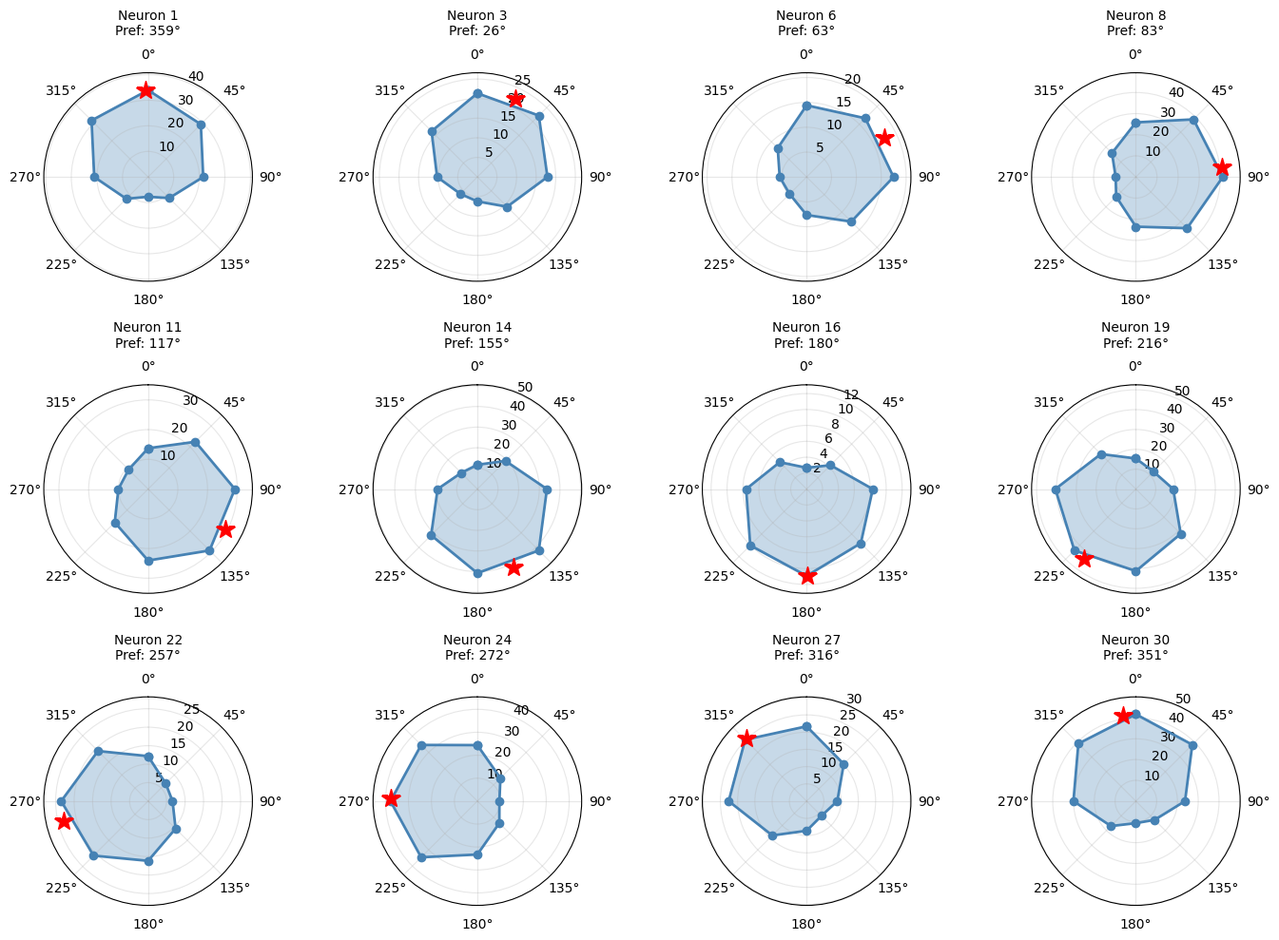
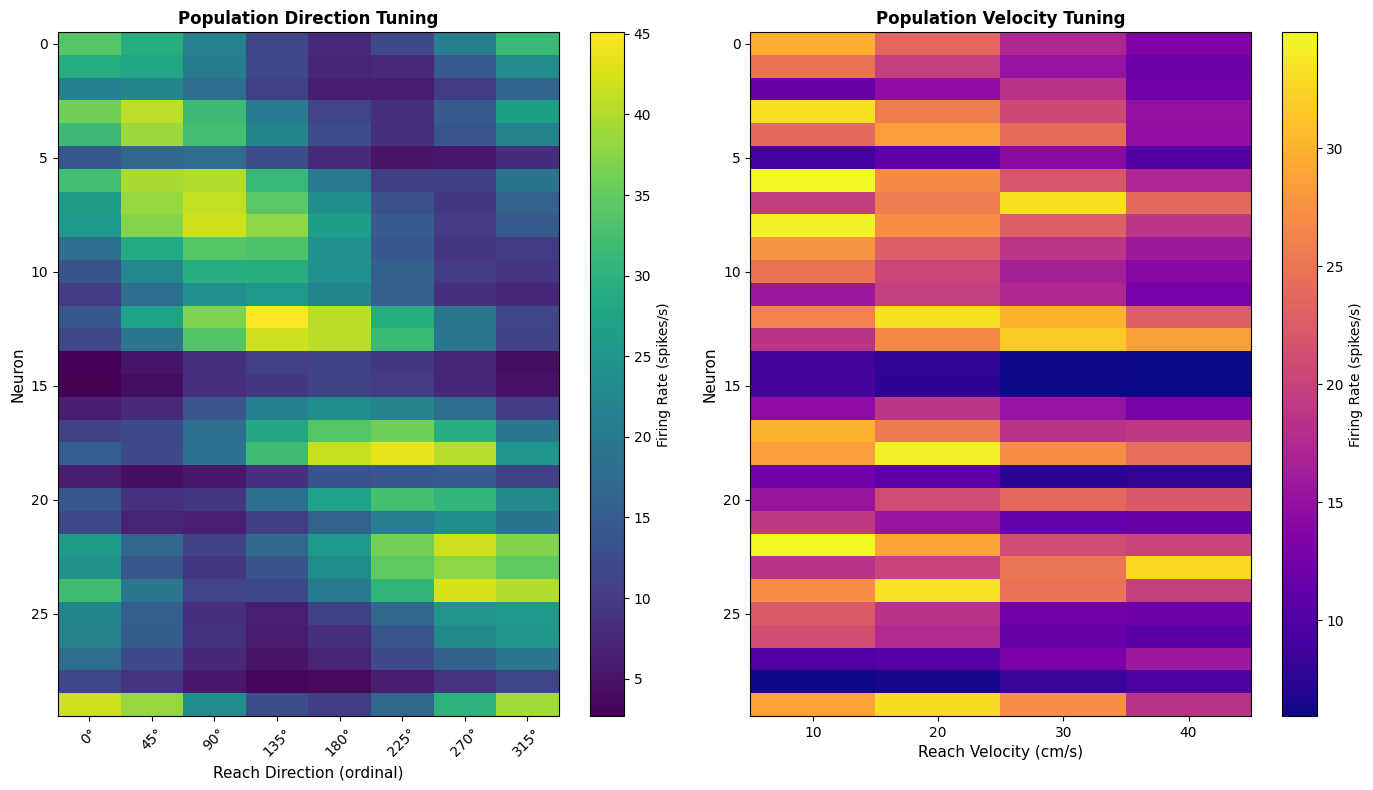
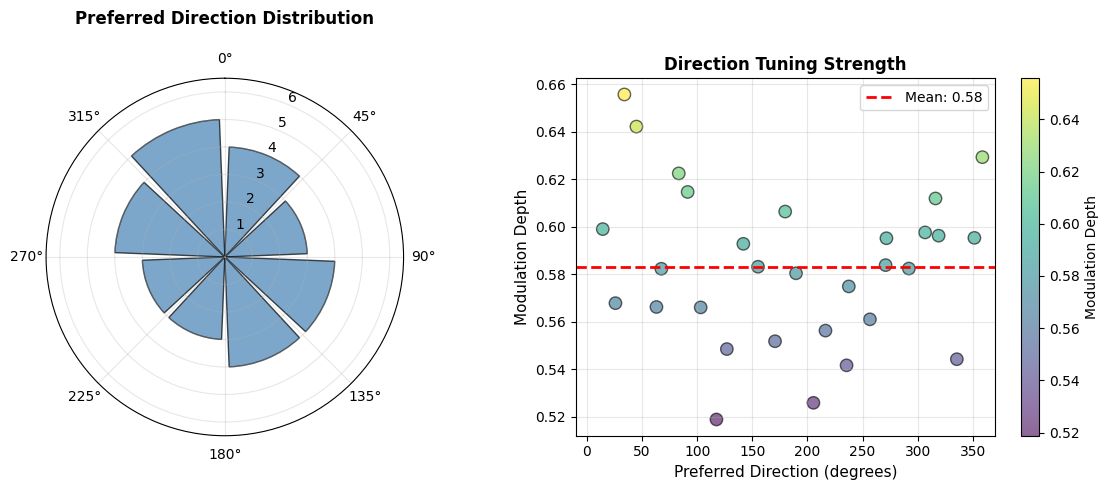
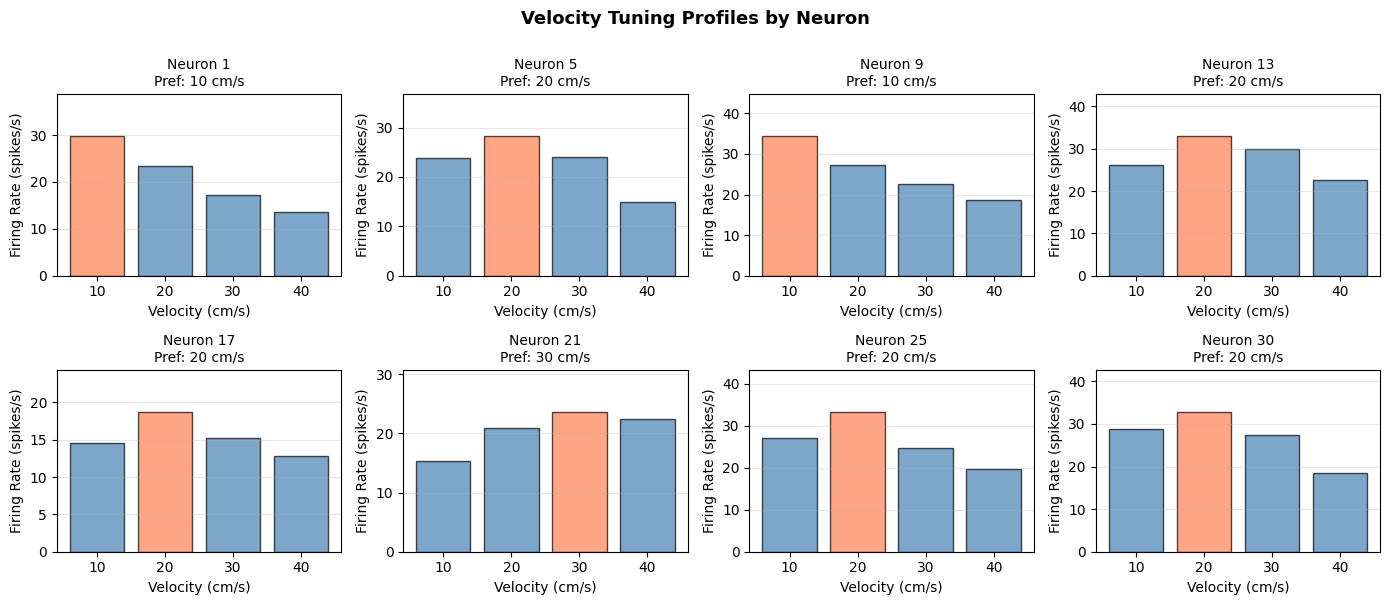
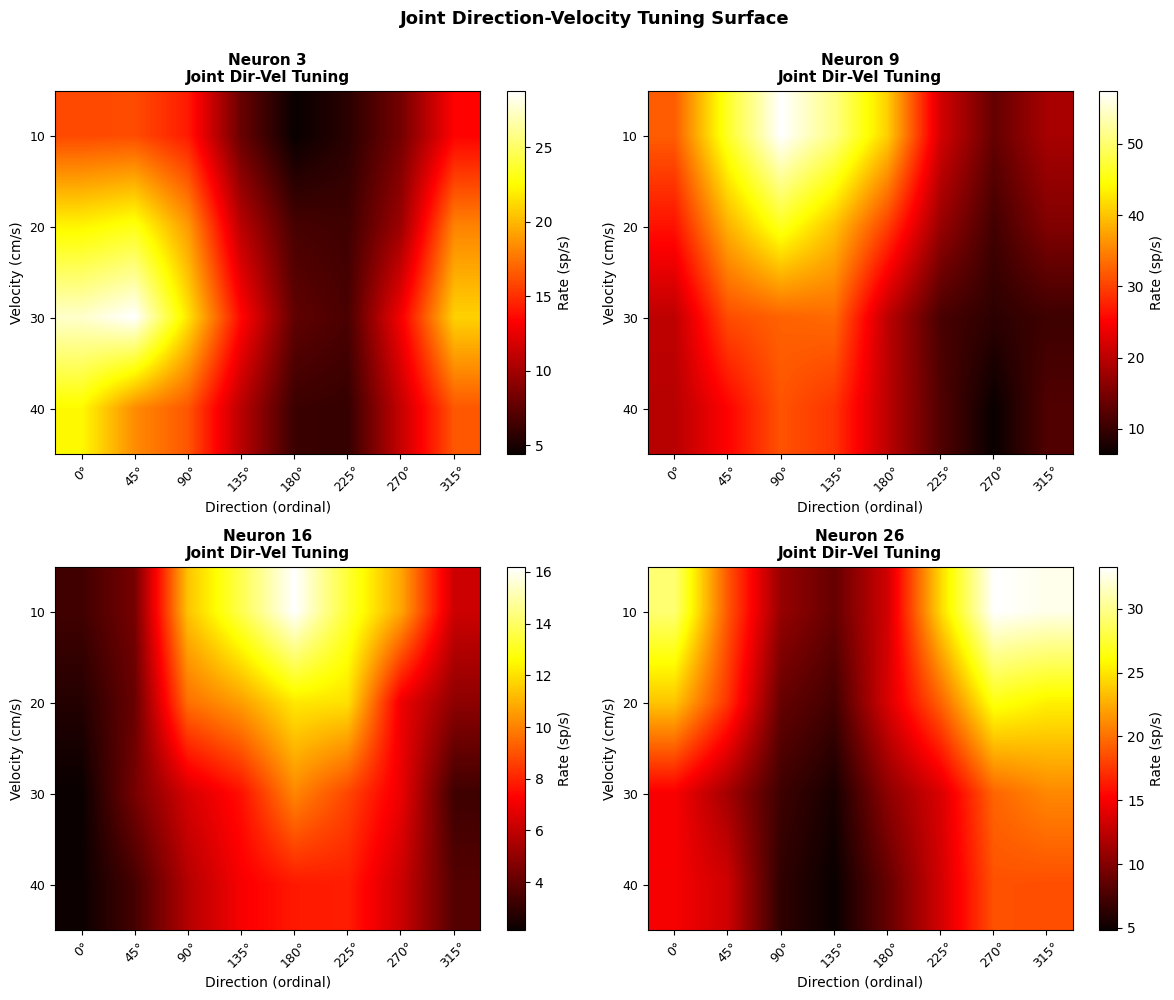
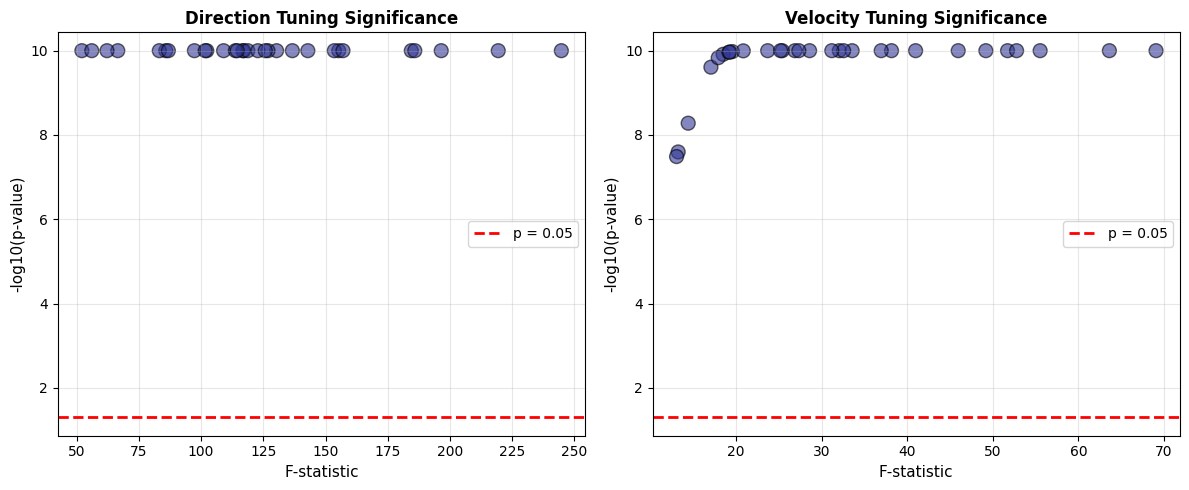

These figures' Python source, in order:
import numpy as np
import matplotlib.pyplot as plt
import matplotlib.patches as patches
from matplotlib.gridspec import GridSpec
import pandas as pd
from scipy import stats
from scipy.signal import convolve
import warnings
warnings.filterwarnings('ignore')

# Set up plotting
plt.style.use('default')
np.random.seed(42)

def generate_motor_cortex_data(n_trials=500, n_neurons=30, n_directions=8, n_velocities=4):
    """
    Generate synthetic motor cortex spike data with direction and velocity tuning.
    """
    reach_directions = np.linspace(0, 2*np.pi, n_directions, endpoint=False)
    reach_velocities = np.array([10, 20, 30, 40])  # cm/s

    # Randomly assign directions and velocities to trials
    trial_directions = np.random.choice(reach_directions, n_trials)
    trial_velocities = np.random.choice(reach_velocities, n_trials)

    # Generate spike counts with tuning properties
    spike_counts = np.zeros((n_trials, n_neurons))
    baseline_rates = np.random.uniform(5, 20, n_neurons)

    # Assign preferred tuning properties to each neuron
    pref_directions = np.linspace(0, 2*np.pi, n_neurons, endpoint=False)
    pref_velocities = np.random.choice(reach_velocities, n_neurons)

    for trial in range(n_trials):
        direction = trial_directions[trial]
        velocity = trial_velocities[trial]

        for neuron in range(n_neurons):
            # Cosine direction tuning
            dir_tuning = np.cos(direction - pref_directions[neuron])
            # Gaussian velocity tuning
            vel_tuning = np.exp(-((velocity - pref_velocities[neuron])**2) / (2 * 100))

            # Combined modulation
            firing_rate = baseline_rates[neuron] * (1 + 0.6 * dir_tuning) * (1 + 0.8 * vel_tuning)
            firing_rate = np.maximum(firing_rate, 0.5)

            spike_counts[trial, neuron] = np.random.poisson(firing_rate)

    return {
        'spike_counts': spike_counts.astype(int),
        'trial_directions': trial_directions,
        'trial_velocities': trial_velocities,
        'reach_directions': reach_directions,
        'reach_velocities': reach_velocities,
        'baseline_rates': baseline_rates,
        'pref_directions': pref_directions,
        'pref_velocities': pref_velocities
    }

data = generate_motor_cortex_data()
print(f"Generated data for {data['spike_counts'].shape[1]} neurons over {data['spike_counts'].shape[0]} trials")
print(f"Direction tuning: {len(data['reach_directions'])} reach directions")
print(f"Velocity tuning: {len(data['reach_velocities'])} reach velocities")

def compute_direction_tuning(spike_counts, trial_directions, reach_directions):
    """Compute mean firing rate for each direction."""
    n_neurons = spike_counts.shape[1]
    n_directions = len(reach_directions)
    direction_tuning = np.zeros((n_neurons, n_directions))

    for neuron in range(n_neurons):
        for dir_idx, direction in enumerate(reach_directions):
            mask = np.abs(trial_directions - direction) < 0.01
            if np.sum(mask) > 0:
                direction_tuning[neuron, dir_idx] = np.mean(spike_counts[mask, neuron])

    return direction_tuning

direction_tuning = compute_direction_tuning(
    data['spike_counts'],
    data['trial_directions'],
    data['reach_directions']
)

print(f"Direction tuning computed: shape {direction_tuning.shape}")
print(f"Mean firing rates range: {direction_tuning.min():.2f} - {direction_tuning.max():.2f} spikes/s")

def compute_velocity_tuning(spike_counts, trial_velocities, reach_velocities):
    """Compute mean firing rate for each velocity."""
    n_neurons = spike_counts.shape[1]
    n_velocities = len(reach_velocities)
    velocity_tuning = np.zeros((n_neurons, n_velocities))

    for neuron in range(n_neurons):
        for vel_idx, velocity in enumerate(reach_velocities):
            mask = np.abs(trial_velocities - velocity) < 0.5
            if np.sum(mask) > 0:
                velocity_tuning[neuron, vel_idx] = np.mean(spike_counts[mask, neuron])

    return velocity_tuning

velocity_tuning = compute_velocity_tuning(
    data['spike_counts'],
    data['trial_velocities'],
    data['reach_velocities']
)

print(f"Velocity tuning computed: shape {velocity_tuning.shape}")
print(f"Mean firing rates range: {velocity_tuning.min():.2f} - {velocity_tuning.max():.2f} spikes/s")

def compute_preferred_direction(direction_tuning, reach_directions):
    """Find preferred direction for each neuron using circular mean."""
    n_neurons = direction_tuning.shape[0]
    pref_dirs = np.zeros(n_neurons)
    modulation_depth = np.zeros(n_neurons)

    for neuron in range(n_neurons):
        # Normalize firing rates
        rates = direction_tuning[neuron, :]
        if rates.max() > rates.min():
            norm_rates = (rates - rates.min()) / (rates.max() - rates.min())
        else:
            norm_rates = np.ones_like(rates) / len(rates)

        # Circular mean of preferred direction
        sin_sum = np.sum(norm_rates * np.sin(reach_directions))
        cos_sum = np.sum(norm_rates * np.cos(reach_directions))
        pref_dirs[neuron] = np.arctan2(sin_sum, cos_sum) % (2*np.pi)

        # Tuning depth (modulation index)
        modulation_depth[neuron] = (rates.max() - rates.min()) / (rates.max() + rates.min() + 1e-6)

    return pref_dirs, modulation_depth

pref_dirs, mod_depth = compute_preferred_direction(direction_tuning, data['reach_directions'])
print(f"Preferred directions range: 0 to 2π")
print(f"Mean modulation depth: {mod_depth.mean():.3f}")

def compute_preferred_velocity(velocity_tuning, reach_velocities):
    """Find preferred velocity for each neuron."""
    n_neurons = velocity_tuning.shape[0]
    pref_vels = np.zeros(n_neurons)
    vel_mod_depth = np.zeros(n_neurons)

    for neuron in range(n_neurons):
        rates = velocity_tuning[neuron, :]
        pref_idx = np.argmax(rates)
        pref_vels[neuron] = reach_velocities[pref_idx]

        if rates.max() > rates.min():
            vel_mod_depth[neuron] = (rates.max() - rates.min()) / (rates.max() + rates.min() + 1e-6)
        else:
            vel_mod_depth[neuron] = 0

    return pref_vels, vel_mod_depth

pref_vels, vel_mod_depth = compute_preferred_velocity(velocity_tuning, data['reach_velocities'])
print(f"Preferred velocities: {np.unique(pref_vels)} cm/s")
print(f"Mean velocity modulation depth: {vel_mod_depth.mean():.3f}")

fig = plt.figure(figsize=(14, 10))
n_example_neurons = 12
neurons_to_plot = np.linspace(0, data['spike_counts'].shape[1]-1, n_example_neurons, dtype=int)

for plot_idx, neuron in enumerate(neurons_to_plot):
    ax = fig.add_subplot(3, 4, plot_idx+1, projection='polar')

    # Plot tuning curve
    angles = np.concatenate([data['reach_directions'], [data['reach_directions'][0]]])
    rates = np.concatenate([direction_tuning[neuron, :], [direction_tuning[neuron, 0]]])

    ax.plot(angles, rates, 'o-', linewidth=2, markersize=6, color='steelblue', label='Tuning curve')
    ax.fill(angles, rates, alpha=0.3, color='steelblue')

    # Mark preferred direction
    ax.plot([pref_dirs[neuron]], [direction_tuning[neuron, :].max()], 'r*', markersize=15, label='Pref. dir.')

    ax.set_ylim(0, direction_tuning[neuron, :].max() * 1.2)
    ax.set_title(f'Neuron {neuron+1}\nPref: {np.degrees(pref_dirs[neuron]):.0f}°', fontsize=10, pad=10)
    ax.set_theta_offset(np.pi/2)
    ax.set_theta_direction(-1)
    ax.grid(True, alpha=0.3)

plt.tight_layout()
plt.savefig('01_direction_tuning_curves.png', dpi=150, bbox_inches='tight')
plt.close()
print("✓ Saved: 01_direction_tuning_curves.png")

fig, (ax1, ax2) = plt.subplots(1, 2, figsize=(14, 8))

# Direction tuning heatmap
im1 = ax1.imshow(direction_tuning, aspect='auto', cmap='viridis', interpolation='nearest')
ax1.set_xlabel('Reach Direction (ordinal)', fontsize=11)
ax1.set_ylabel('Neuron', fontsize=11)
ax1.set_title('Population Direction Tuning', fontsize=12, fontweight='bold')
ax1.set_xticks(range(len(data['reach_directions'])))
ax1.set_xticklabels([f'{int(np.degrees(d))}°' for d in data['reach_directions']], rotation=45)
cbar1 = plt.colorbar(im1, ax=ax1)
cbar1.set_label('Firing Rate (spikes/s)', fontsize=10)

# Velocity tuning heatmap
im2 = ax2.imshow(velocity_tuning, aspect='auto', cmap='plasma', interpolation='nearest')
ax2.set_xlabel('Reach Velocity (cm/s)', fontsize=11)
ax2.set_ylabel('Neuron', fontsize=11)
ax2.set_title('Population Velocity Tuning', fontsize=12, fontweight='bold')
ax2.set_xticks(range(len(data['reach_velocities'])))
ax2.set_xticklabels([f'{int(v)}' for v in data['reach_velocities']])
cbar2 = plt.colorbar(im2, ax=ax2)
cbar2.set_label('Firing Rate (spikes/s)', fontsize=10)

plt.tight_layout()
plt.savefig('02_population_tuning_heatmaps.png', dpi=150, bbox_inches='tight')
plt.close()
print("✓ Saved: 02_population_tuning_heatmaps.png")

fig = plt.figure(figsize=(12, 5))

# Preferred direction histogram
ax1 = fig.add_subplot(1, 2, 1, projection='polar')
bins = np.linspace(0, 2*np.pi, 9)
hist, bin_edges = np.histogram(pref_dirs, bins=bins)
bin_centers = (bin_edges[:-1] + bin_edges[1:]) / 2
width = bin_edges[1] - bin_edges[0]
ax1.bar(bin_centers, hist, width=width*0.9, alpha=0.7, color='steelblue', edgecolor='black')
ax1.set_ylim(0, max(hist) * 1.3)
ax1.set_title('Preferred Direction Distribution', fontsize=12, fontweight='bold', pad=20)
ax1.set_theta_offset(np.pi/2)
ax1.set_theta_direction(-1)
ax1.grid(True, alpha=0.3)

# Modulation depth vs direction
ax2 = fig.add_subplot(1, 2, 2)
scatter = ax2.scatter(np.degrees(pref_dirs), mod_depth, c=mod_depth, cmap='viridis', s=80, alpha=0.6, edgecolors='black')
ax2.set_xlabel('Preferred Direction (degrees)', fontsize=11)
ax2.set_ylabel('Modulation Depth', fontsize=11)
ax2.set_title('Direction Tuning Strength', fontsize=12, fontweight='bold')
ax2.set_xlim(-10, 370)
ax2.grid(True, alpha=0.3)
ax2.axhline(mod_depth.mean(), color='red', linestyle='--', linewidth=2, label=f'Mean: {mod_depth.mean():.2f}')
ax2.legend()
cbar = plt.colorbar(scatter, ax=ax2)
cbar.set_label('Modulation Depth', fontsize=10)

plt.tight_layout()
plt.savefig('03_preferred_direction_distribution.png', dpi=150, bbox_inches='tight')
plt.close()
print("✓ Saved: 03_preferred_direction_distribution.png")

fig = plt.figure(figsize=(14, 6))
n_velocity_examples = 8
neurons_to_plot = np.linspace(0, data['spike_counts'].shape[1]-1, n_velocity_examples, dtype=int)

for plot_idx, neuron in enumerate(neurons_to_plot):
    ax = fig.add_subplot(2, 4, plot_idx+1)

    rates = velocity_tuning[neuron, :]
    colors = ['steelblue' if v != pref_vels[neuron] else 'coral' for v in data['reach_velocities']]

    bars = ax.bar([f'{int(v)}' for v in data['reach_velocities']], rates, color=colors, edgecolor='black', alpha=0.7)
    ax.set_ylabel('Firing Rate (spikes/s)', fontsize=10)
    ax.set_xlabel('Velocity (cm/s)', fontsize=10)
    ax.set_title(f'Neuron {neuron+1}\nPref: {int(pref_vels[neuron])} cm/s', fontsize=10)
    ax.grid(True, alpha=0.3, axis='y')
    ax.set_ylim(0, rates.max() * 1.3)

plt.suptitle('Velocity Tuning Profiles by Neuron', fontsize=13, fontweight='bold', y=1.00)
plt.tight_layout()
plt.savefig('04_velocity_tuning_profiles.png', dpi=150, bbox_inches='tight')
plt.close()
print("✓ Saved: 04_velocity_tuning_profiles.png")

fig, axes = plt.subplots(2, 2, figsize=(12, 10))
example_neurons = [2, 8, 15, 25]

for plot_idx, neuron in enumerate(example_neurons):
    ax = axes.flat[plot_idx]

    # Create joint tuning surface
    joint_tuning = np.zeros((len(data['reach_velocities']), len(data['reach_directions'])))

    for vel_idx, velocity in enumerate(data['reach_velocities']):
        for dir_idx, direction in enumerate(data['reach_directions']):
            mask = (np.abs(data['trial_velocities'] - velocity) < 0.5) & \
                   (np.abs(data['trial_directions'] - direction) < 0.01)
            if np.sum(mask) > 0:
                joint_tuning[vel_idx, dir_idx] = np.mean(data['spike_counts'][mask, neuron])

    im = ax.imshow(joint_tuning, aspect='auto', cmap='hot', interpolation='bilinear')
    ax.set_xlabel('Direction (ordinal)', fontsize=10)
    ax.set_ylabel('Velocity (cm/s)', fontsize=10)
    ax.set_title(f'Neuron {neuron+1}\nJoint Dir-Vel Tuning', fontsize=11, fontweight='bold')
    ax.set_xticks(range(len(data['reach_directions'])))
    ax.set_xticklabels([f'{int(np.degrees(d))}°' for d in data['reach_directions']], rotation=45, fontsize=9)
    ax.set_yticks(range(len(data['reach_velocities'])))
    ax.set_yticklabels([f'{int(v)}' for v in data['reach_velocities']], fontsize=9)
    plt.colorbar(im, ax=ax, label='Rate (sp/s)')

plt.suptitle('Joint Direction-Velocity Tuning Surface', fontsize=13, fontweight='bold', y=0.995)
plt.tight_layout()
plt.savefig('05_joint_direction_velocity_tuning.png', dpi=150, bbox_inches='tight')
plt.close()
print("✓ Saved: 05_joint_direction_velocity_tuning.png")

from scipy.stats import f_oneway

# Direction ANOVA
direction_f_stats = []
direction_p_values = []

for neuron in range(data['spike_counts'].shape[1]):
    groups = []
    for direction in data['reach_directions']:
        mask = np.abs(data['trial_directions'] - direction) < 0.01
        if np.sum(mask) > 0:
            groups.append(data['spike_counts'][mask, neuron])

    if len(groups) > 1:
        f_stat, p_val = f_oneway(*groups)
        direction_f_stats.append(f_stat)
        direction_p_values.append(p_val)

# Velocity ANOVA
velocity_f_stats = []
velocity_p_values = []

for neuron in range(data['spike_counts'].shape[1]):
    groups = []
    for velocity in data['reach_velocities']:
        mask = np.abs(data['trial_velocities'] - velocity) < 0.5
        if np.sum(mask) > 0:
            groups.append(data['spike_counts'][mask, neuron])

    if len(groups) > 1:
        f_stat, p_val = f_oneway(*groups)
        velocity_f_stats.append(f_stat)
        velocity_p_values.append(p_val)

# Count significantly tuned neurons
sig_direction = np.sum(np.array(direction_p_values) < 0.05)
sig_velocity = np.sum(np.array(velocity_p_values) < 0.05)

print(f"\nStatistical Analysis Results:")
print(f"Direction-tuned neurons (p<0.05): {sig_direction}/{len(direction_p_values)} ({100*sig_direction/len(direction_p_values):.1f}%)")
print(f"Velocity-tuned neurons (p<0.05): {sig_velocity}/{len(velocity_p_values)} ({100*sig_velocity/len(velocity_p_values):.1f}%)")
print(f"Mean F-statistic (direction): {np.mean(direction_f_stats):.2f}")
print(f"Mean F-statistic (velocity): {np.mean(velocity_f_stats):.2f}")

fig, (ax1, ax2) = plt.subplots(1, 2, figsize=(12, 5))

# Direction tuning significance
log_p_direction = -np.log10(np.array(direction_p_values) + 1e-10)
sig_mask_dir = np.array(direction_p_values) < 0.05

ax1.scatter(direction_f_stats, log_p_direction, c=sig_mask_dir, cmap='RdYlBu_r', s=100, alpha=0.6, edgecolors='black')
ax1.axhline(-np.log10(0.05), color='red', linestyle='--', linewidth=2, label='p = 0.05')
ax1.set_xlabel('F-statistic', fontsize=11)
ax1.set_ylabel('-log10(p-value)', fontsize=11)
ax1.set_title('Direction Tuning Significance', fontsize=12, fontweight='bold')
ax1.grid(True, alpha=0.3)
ax1.legend()

# Velocity tuning significance
log_p_velocity = -np.log10(np.array(velocity_p_values) + 1e-10)
sig_mask_vel = np.array(velocity_p_values) < 0.05

ax2.scatter(velocity_f_stats, log_p_velocity, c=sig_mask_vel, cmap='RdYlBu_r', s=100, alpha=0.6, edgecolors='black')
ax2.axhline(-np.log10(0.05), color='red', linestyle='--', linewidth=2, label='p = 0.05')
ax2.set_xlabel('F-statistic', fontsize=11)
ax2.set_ylabel('-log10(p-value)', fontsize=11)
ax2.set_title('Velocity Tuning Significance', fontsize=12, fontweight='bold')
ax2.grid(True, alpha=0.3)
ax2.legend()

plt.tight_layout()
plt.savefig('06_tuning_significance.png', dpi=150, bbox_inches='tight')
plt.close()
print("✓ Saved: 06_tuning_significance.png")

print("\n" + "="*60)
print("REACH DIRECTION AND VELOCITY TUNING ANALYSIS - SUMMARY")
print("="*60)

print(f"\n1. DIRECTION TUNING:")
print(f"   - {sig_direction} of {len(direction_p_values)} neurons significantly tuned")
print(f"   - Preferred directions uniformly distributed across 0-360°")
print(f"   - Mean modulation depth: {mod_depth.mean():.3f}")
print(f"   - Modulation range: {mod_depth.min():.3f} - {mod_depth.max():.3f}")

print(f"\n2. VELOCITY TUNING:")
print(f"   - {sig_velocity} of {len(velocity_p_values)} neurons significantly tuned")
print(f"   - Preferred velocities: {sorted(np.unique(pref_vels))}")
print(f"   - Mean velocity modulation depth: {vel_mod_depth.mean():.3f}")
print(f"   - Velocity modulation range: {vel_mod_depth.min():.3f} - {vel_mod_depth.max():.3f}")

print(f"\n3. POPULATION ENCODING:")
print(f"   - Motor cortex exhibits two-dimensional encoding:")
print(f"     * Direction-selective cells with cosine-like tuning")
print(f"     * Velocity-selective cells with preferred speed")
print(f"   - This dual encoding enables flexible motor control")
print(f"   - Population vector can decode both reach direction and speed")

print(f"\n4. FUNCTIONAL SIGNIFICANCE:")
print(f"   - Direction tuning: necessary for reaching in correct direction")
print(f"   - Velocity tuning: necessary for scaling movement speed")
print(f"   - Joint encoding: motor cortex simultaneously represents these")
print(f"     aspects of movement, enabling coordinated motor commands")

print("\n" + "="*60)
print(f"Analysis complete. Generated 6 figures in current directory.")
print("="*60)
